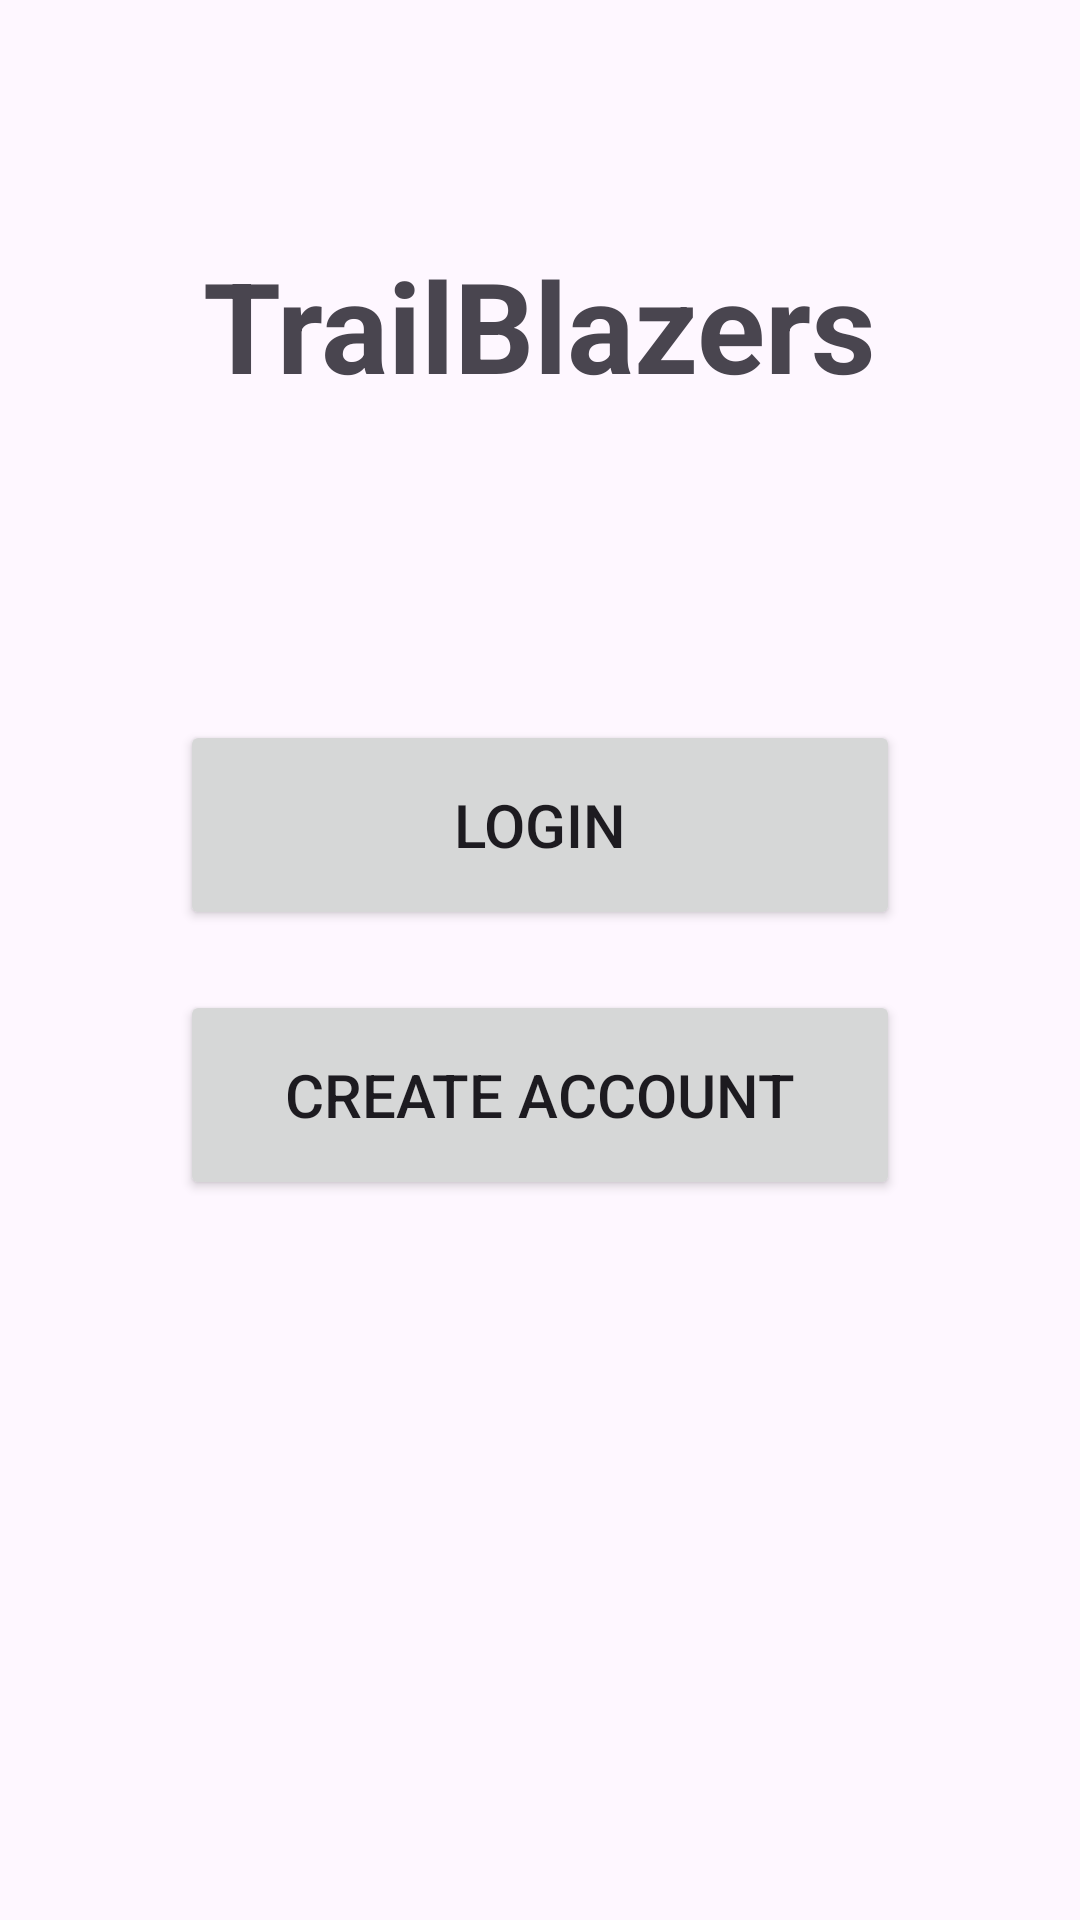

Layout XML and referenced resources for this Android screen:
<!-- AndroidManifest.xml: application theme Theme.TrailBlazers -->
<!-- res/layout/activity_main.xml -->
<?xml version="1.0" encoding="utf-8"?>
<RelativeLayout xmlns:android="http://schemas.android.com/apk/res/android"
    android:layout_width="match_parent"
    android:layout_height="match_parent">

    
    <TextView
        android:id="@+id/appTitleTextView"
        android:layout_width="wrap_content"
        android:layout_height="wrap_content"
        android:layout_centerHorizontal="true"
        android:layout_marginTop="80dp"
        android:text="TrailBlazers"
        android:textSize="42sp"
        android:textStyle="bold" />

    
    <LinearLayout
        android:id="@+id/buttonContainer"
        android:layout_width="match_parent"
        android:layout_height="wrap_content"
        android:layout_centerInParent="true"
        android:orientation="vertical"
        android:padding="60dp">
        
        <Button
            android:id="@+id/loginButton"
            android:layout_width="match_parent"
            android:layout_height="70dp"
            android:layout_marginBottom="20dp"
            android:text="Login"
            android:textSize="20sp" />
        
        <Button
            android:id="@+id/createAccountButton"
            android:layout_width="match_parent"
            android:layout_height="70dp"
            android:text="Create Account"
            android:textSize="20sp" />
    </LinearLayout>
</RelativeLayout>
<!-- resources referenced by this layout -->
<resources>
  <style name="Theme.TrailBlazers" parent="Base.Theme.TrailBlazers" />
  <style name="Base.Theme.TrailBlazers" parent="Theme.Material3.DayNight.NoActionBar">
          
          
      </style>
</resources>
